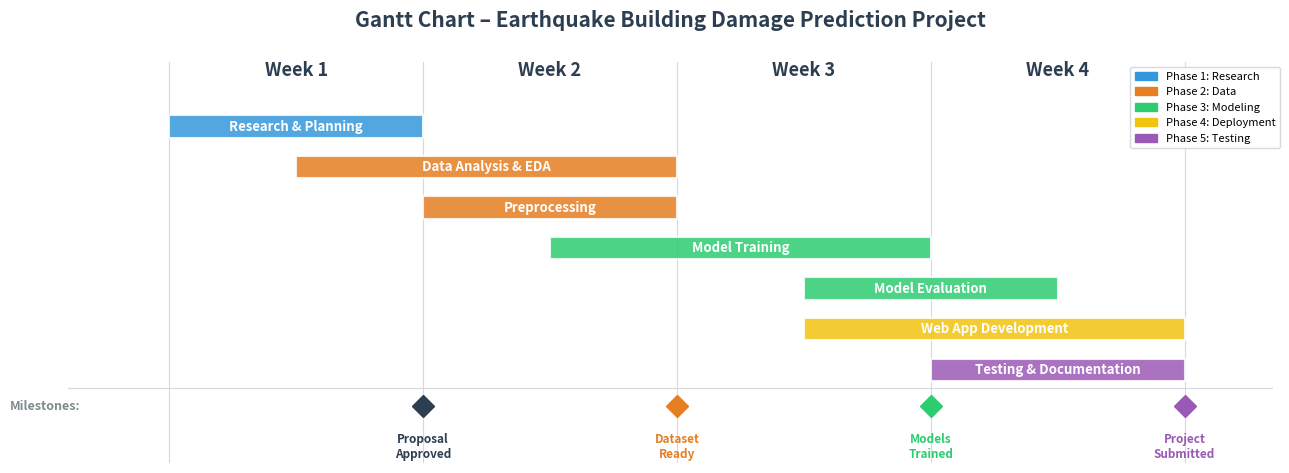

This figure's Python source:
import matplotlib.pyplot as plt
import matplotlib.patches as mpatches
import numpy as np

fig, ax = plt.subplots(figsize=(13, 5.5))
fig.patch.set_facecolor('white')

# 7 tasks — 1 color per phase
tasks = [
    ('Research & Planning',       0.0, 1.0, '#3498DB'),   # Phase 1 blue
    ('Data Analysis & EDA',       0.5, 1.5, '#E67E22'),   # Phase 2 orange
    ('Preprocessing',             1.0, 1.0, '#E67E22'),   # Phase 2 orange
    ('Model Training',            1.5, 1.5, '#2ECC71'),   # Phase 3 green
    ('Model Evaluation',          2.5, 1.0, '#2ECC71'),   # Phase 3 green — extended
    ('Web App Development',       2.5, 1.5, '#F1C40F'),   # Phase 4 yellow
    ('Testing & Documentation',   3.0, 1.0, '#9B59B6'),   # Phase 5 purple
]

tasks.reverse()

bar_height = 0.55
y_positions = list(range(len(tasks)))

for i, (name, start, dur, color) in enumerate(tasks):
    ax.barh(y_positions[i], dur, left=start, height=bar_height,
            color=color, edgecolor='white', linewidth=1.5,
            alpha=0.85, zorder=3)
    ax.text(start + dur / 2, y_positions[i], name,
            ha='center', va='center', fontsize=9.5,
            fontweight='bold', color='white', fontfamily='sans-serif',
            zorder=4)

# Week boundaries
for x in [0, 1, 2, 3, 4]:
    ax.axvline(x=x, color='#D5D8DC', linewidth=0.8, linestyle='-', zorder=1)

# Week labels
for w in range(4):
    ax.text(w + 0.5, len(tasks) + 0.15, f'Week {w+1}',
            ha='center', va='bottom', fontsize=13,
            fontweight='bold', fontfamily='sans-serif', color='#2C3E50')

# Milestones — centered exactly on week lines
milestones = [
    (1.0, 'Proposal\nApproved'),
    (2.0, 'Dataset\nReady'),
    (3.0, 'Models\nTrained'),
    (4.0, 'Project\nSubmitted'),
]

milestone_colors = ['#2C3E50', '#E67E22', '#2ECC71', '#9B59B6']

for (mx, label), mc in zip(milestones, milestone_colors):
    ax.plot(mx, -0.9, marker='D', markersize=11, color=mc, zorder=5)
    ax.text(mx, -1.55, label, ha='center', va='top', fontsize=8.5,
            fontweight='bold', color=mc, fontfamily='sans-serif')

ax.text(-0.35, -0.9, 'Milestones:', ha='right', va='center', fontsize=9,
        fontweight='bold', fontstyle='italic', color='#7F8C8D',
        fontfamily='sans-serif')

# Separator line
ax.axhline(y=-0.45, color='#D5D8DC', linewidth=0.8, zorder=1)

# Legend
legend_items = [
    mpatches.Patch(color='#3498DB', label='Phase 1: Research'),
    mpatches.Patch(color='#E67E22', label='Phase 2: Data'),
    mpatches.Patch(color='#2ECC71', label='Phase 3: Modeling'),
    mpatches.Patch(color='#F1C40F', label='Phase 4: Deployment'),
    mpatches.Patch(color='#9B59B6', label='Phase 5: Testing'),
]
ax.legend(handles=legend_items, loc='upper right', fontsize=8,
          framealpha=0.95, edgecolor='#D5D8DC', ncol=1,
          bbox_to_anchor=(1.01, 1.0))

# Styling
ax.set_xlim(-0.4, 4.35)
ax.set_ylim(-2.3, len(tasks) + 0.6)
ax.set_yticks([])
ax.set_xticks([])
ax.spines['top'].set_visible(False)
ax.spines['right'].set_visible(False)
ax.spines['left'].set_visible(False)
ax.spines['bottom'].set_visible(False)

# Title
ax.set_title('Gantt Chart \u2013 Earthquake Building Damage Prediction Project',
             fontsize=15, fontweight='bold', fontfamily='sans-serif',
             color='#2C3E50', pad=25)

plt.tight_layout()
plt.subplots_adjust(bottom=0.15, top=0.88)

path = r'd:\Tele-Health\Gantt_Chart_Final.png'
plt.savefig(path, dpi=200, bbox_inches='tight', facecolor='white')
print(f'Saved: {path}')
plt.close()
